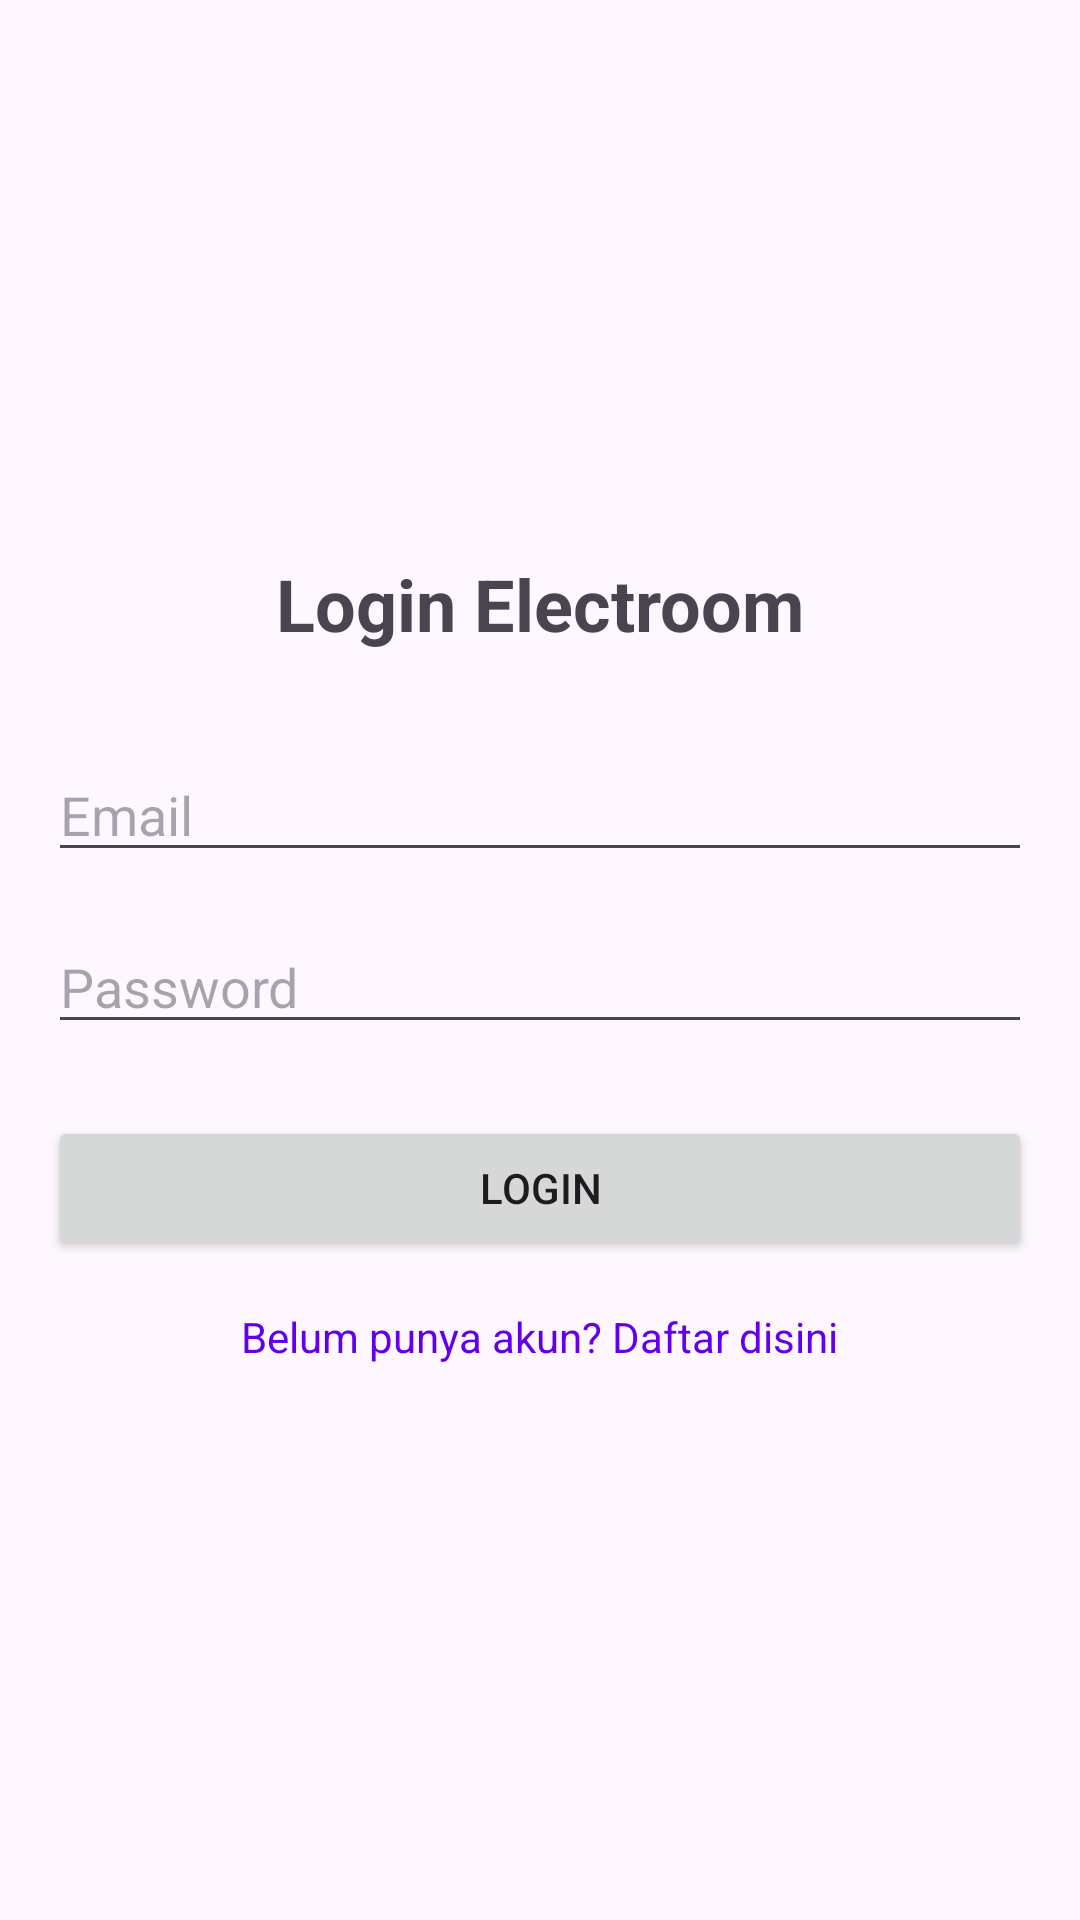

Reconstruct the res/layout file that produces this screen, plus the resources it refers to.
<!-- AndroidManifest.xml: application theme Theme.Electroom -->
<!-- res/layout/activity_login.xml -->
<?xml version="1.0" encoding="utf-8"?>
<LinearLayout xmlns:android="http://schemas.android.com/apk/res/android"
    android:layout_width="match_parent"
    android:layout_height="match_parent"
    android:orientation="vertical"
    android:padding="16dp"
    android:gravity="center">

    <TextView
        android:layout_width="wrap_content"
        android:layout_height="wrap_content"
        android:text="Login Electroom"
        android:textSize="24sp"
        android:textStyle="bold"
        android:layout_marginBottom="32dp"/>

    <EditText
        android:id="@+id/etEmail"
        android:layout_width="match_parent"
        android:layout_height="wrap_content"
        android:hint="Email"
        android:inputType="textEmailAddress"
        android:layout_marginBottom="16dp"/>

    <EditText
        android:id="@+id/etPassword"
        android:layout_width="match_parent"
        android:layout_height="wrap_content"
        android:hint="Password"
        android:inputType="textPassword"
        android:layout_marginBottom="24dp"/>

    <Button
        android:id="@+id/btnLogin"
        android:layout_width="match_parent"
        android:layout_height="wrap_content"
        android:text="Login"/>

    <TextView
        android:id="@+id/tvToRegister"
        android:layout_width="wrap_content"
        android:layout_height="wrap_content"
        android:text="Belum punya akun? Daftar disini"
        android:textColor="@color/design_default_color_primary"
        android:layout_marginTop="16dp"/>

</LinearLayout>
<!-- resources referenced by this layout -->
<resources>
  <style name="Theme.Electroom" parent="Base.Theme.Electroom" />
  <style name="Base.Theme.Electroom" parent="Theme.Material3.DayNight.NoActionBar">
          
          
      </style>
</resources>
